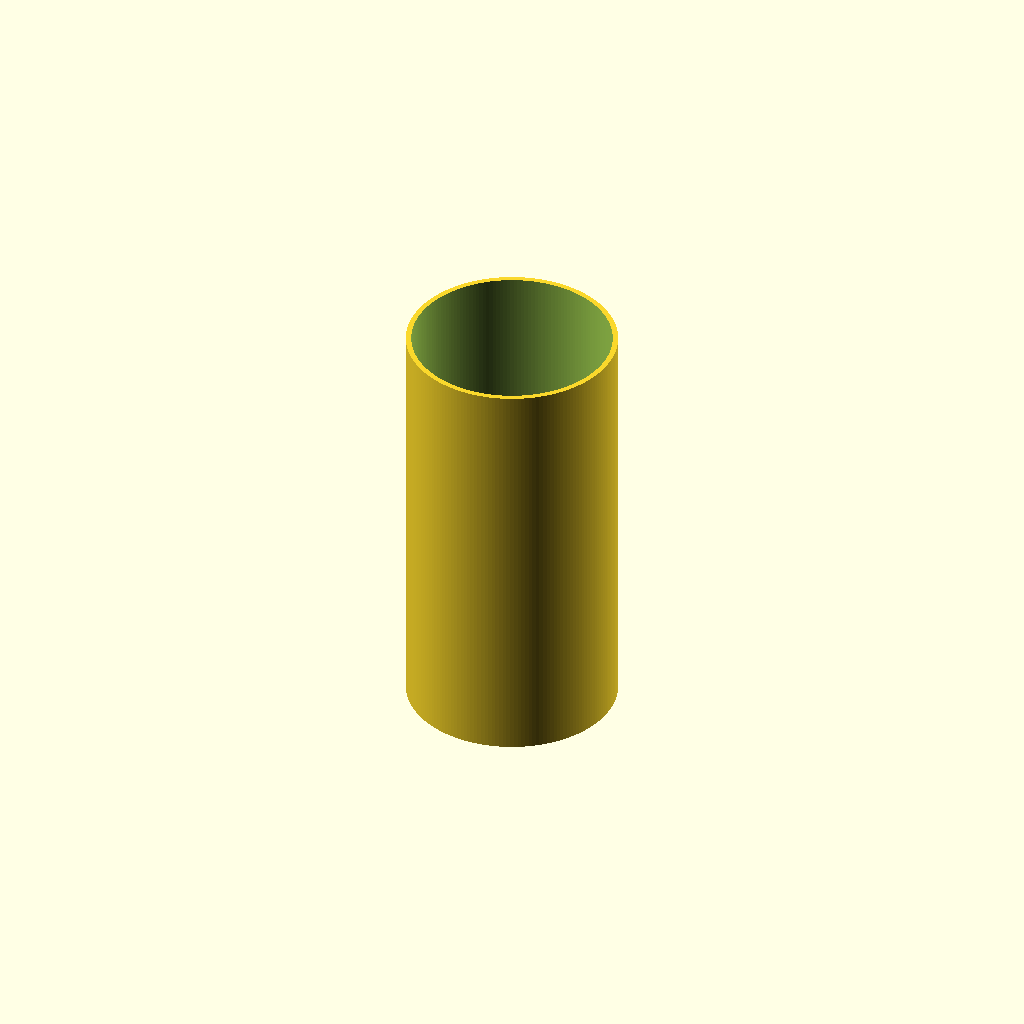
Cell 1: rendered with the file's own defaults.
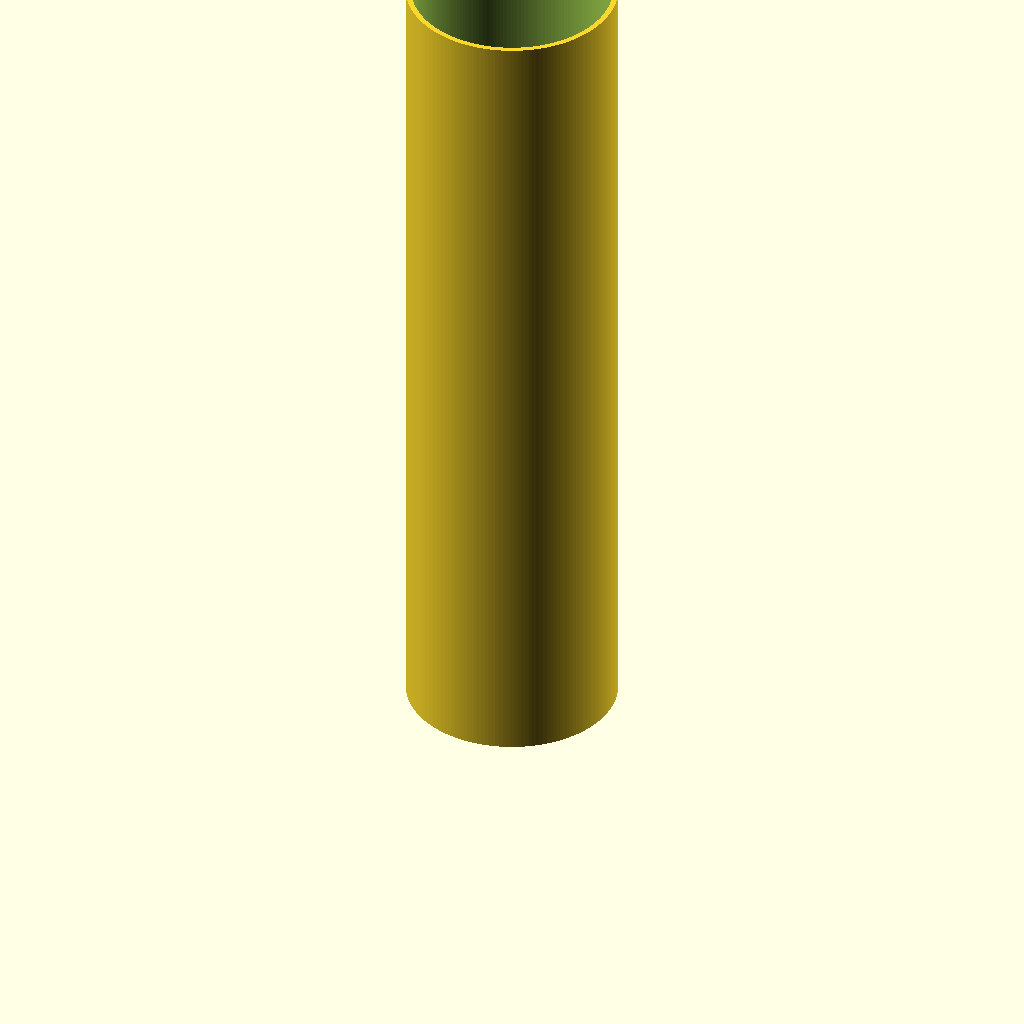
Cell 2: pipe_length = 500 (everything else at default).
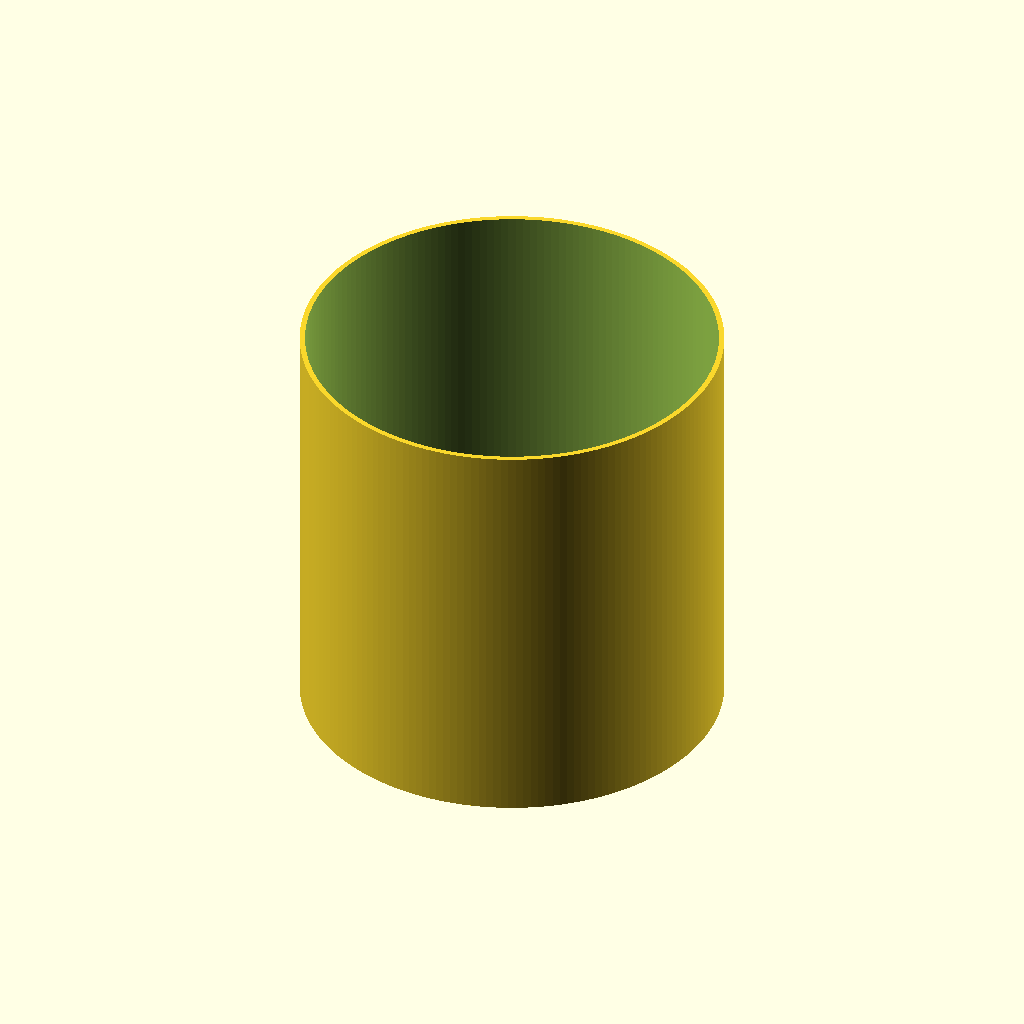
Cell 3: outer_diameter = 250 (everything else at default).
All cells are drawn from one camera (rotation 55°, 0°, 25°, orthographic, colour scheme Cornfield), so only the parameter changes between them.
Source of the model, additional_study/matched_effort/results/direct_matched_calls/scad/ht_pipe__HT_125_pipe_250.scad:
$fn = 180;

// HT pipe parameters (approximate for HT 125)
pipe_length = 250;          // mm
outer_diameter = 125;       // mm
wall_thickness = 3.2;       // mm (typical for HT DN125)
inner_diameter = outer_diameter - 2*wall_thickness;

module ht_pipe(od, id, len) {
    difference() {
        cylinder(h = len, d = od, center = false);
        translate([0,0,-0.5])
            cylinder(h = len + 1, d = id, center = false);
    }
}

ht_pipe(outer_diameter, inner_diameter, pipe_length);
Customizer parameters (derived from the source; name, type, default, range or options):
pipe_length: number, default 250
outer_diameter: number, default 125
wall_thickness: number, default 3.2
